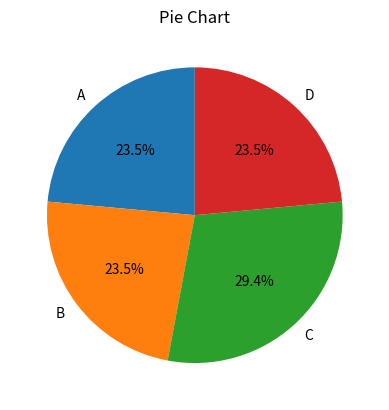

Generate this figure with matplotlib:
import matplotlib.pyplot as plt
import numpy as np
import pandas as pd

sizes=[40,40,50,40]
labels=['A','B','C','D']
plt.pie(sizes,labels=labels,autopct='%1.1f%%',startangle=90)
plt.title("Pie Chart")
plt.show()